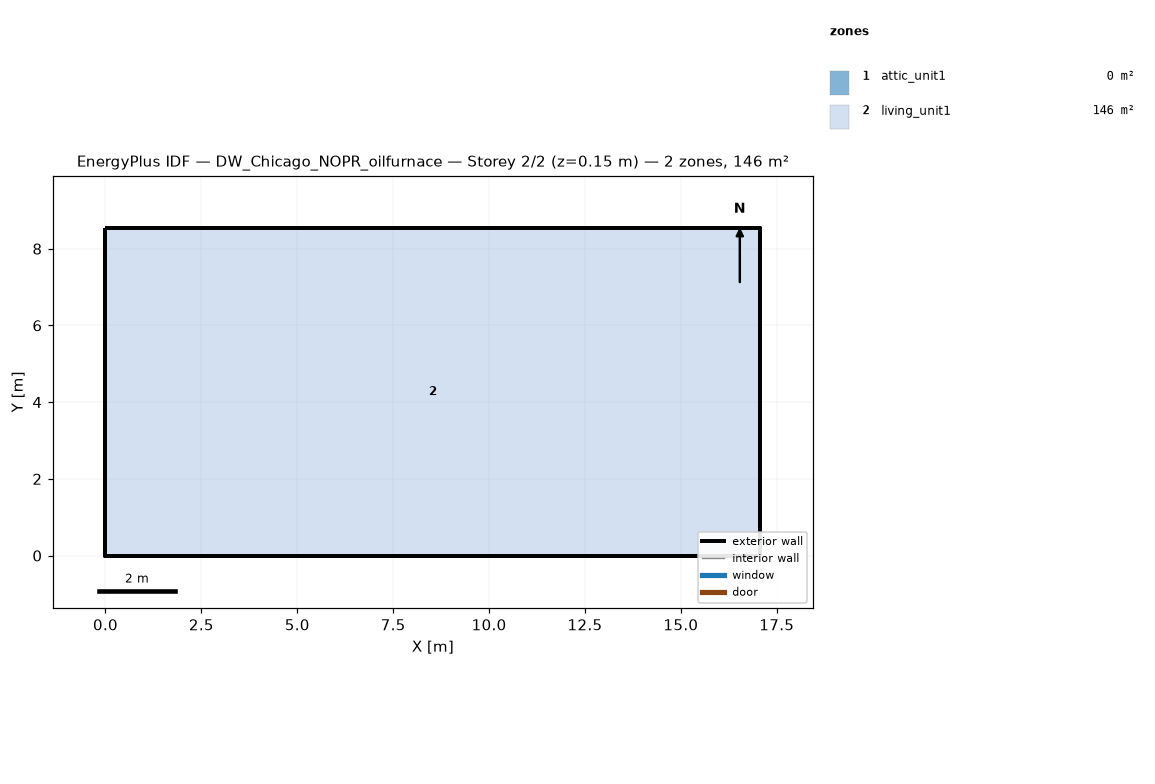
=== STOREY PLAN SPEC (per zone: floor XY polygon, exterior-wall plan segments, windows/doors) ===
zone 1: attic_unit1  (0.0 m²)
  exterior wall: (17.07, 0.00) – (17.07, 8.54) – (17.07, 4.27)  [12.8 m]
  exterior wall: (0.00, 8.54) – (0.00, 0.00) – (0.00, 4.27)  [12.8 m]
zone 2: living_unit1  (145.7 m²)
  floor: (0.00, 0.00) (0.00, 8.54) (17.07, 8.54) (17.07, 0.00)
  exterior wall: (0.00, 0.00) – (17.07, 0.00)  [17.1 m]
  exterior wall: (17.07, 0.00) – (17.07, 8.54)  [8.5 m]
  exterior wall: (17.07, 8.54) – (0.00, 8.54)  [17.1 m]
  exterior wall: (0.00, 8.54) – (0.00, 0.00)  [8.5 m]

=== DERIVED (storey summary) ===
Building: DW_Chicago_NOPR_oilfurnace
Storey: 2 of 2  (floor level z = 0.15 m)
Storey gross floor area: 145.7 m²
Zones on this storey: 2
  - attic_unit1: floor 0.0 m²; exterior wall 25.6 m (5.7 m²); WWR 0.0%
  - living_unit1: floor 145.7 m²; exterior wall 51.2 m (117.1 m²); WWR 0.0%
Zone adjacency: (none detected)